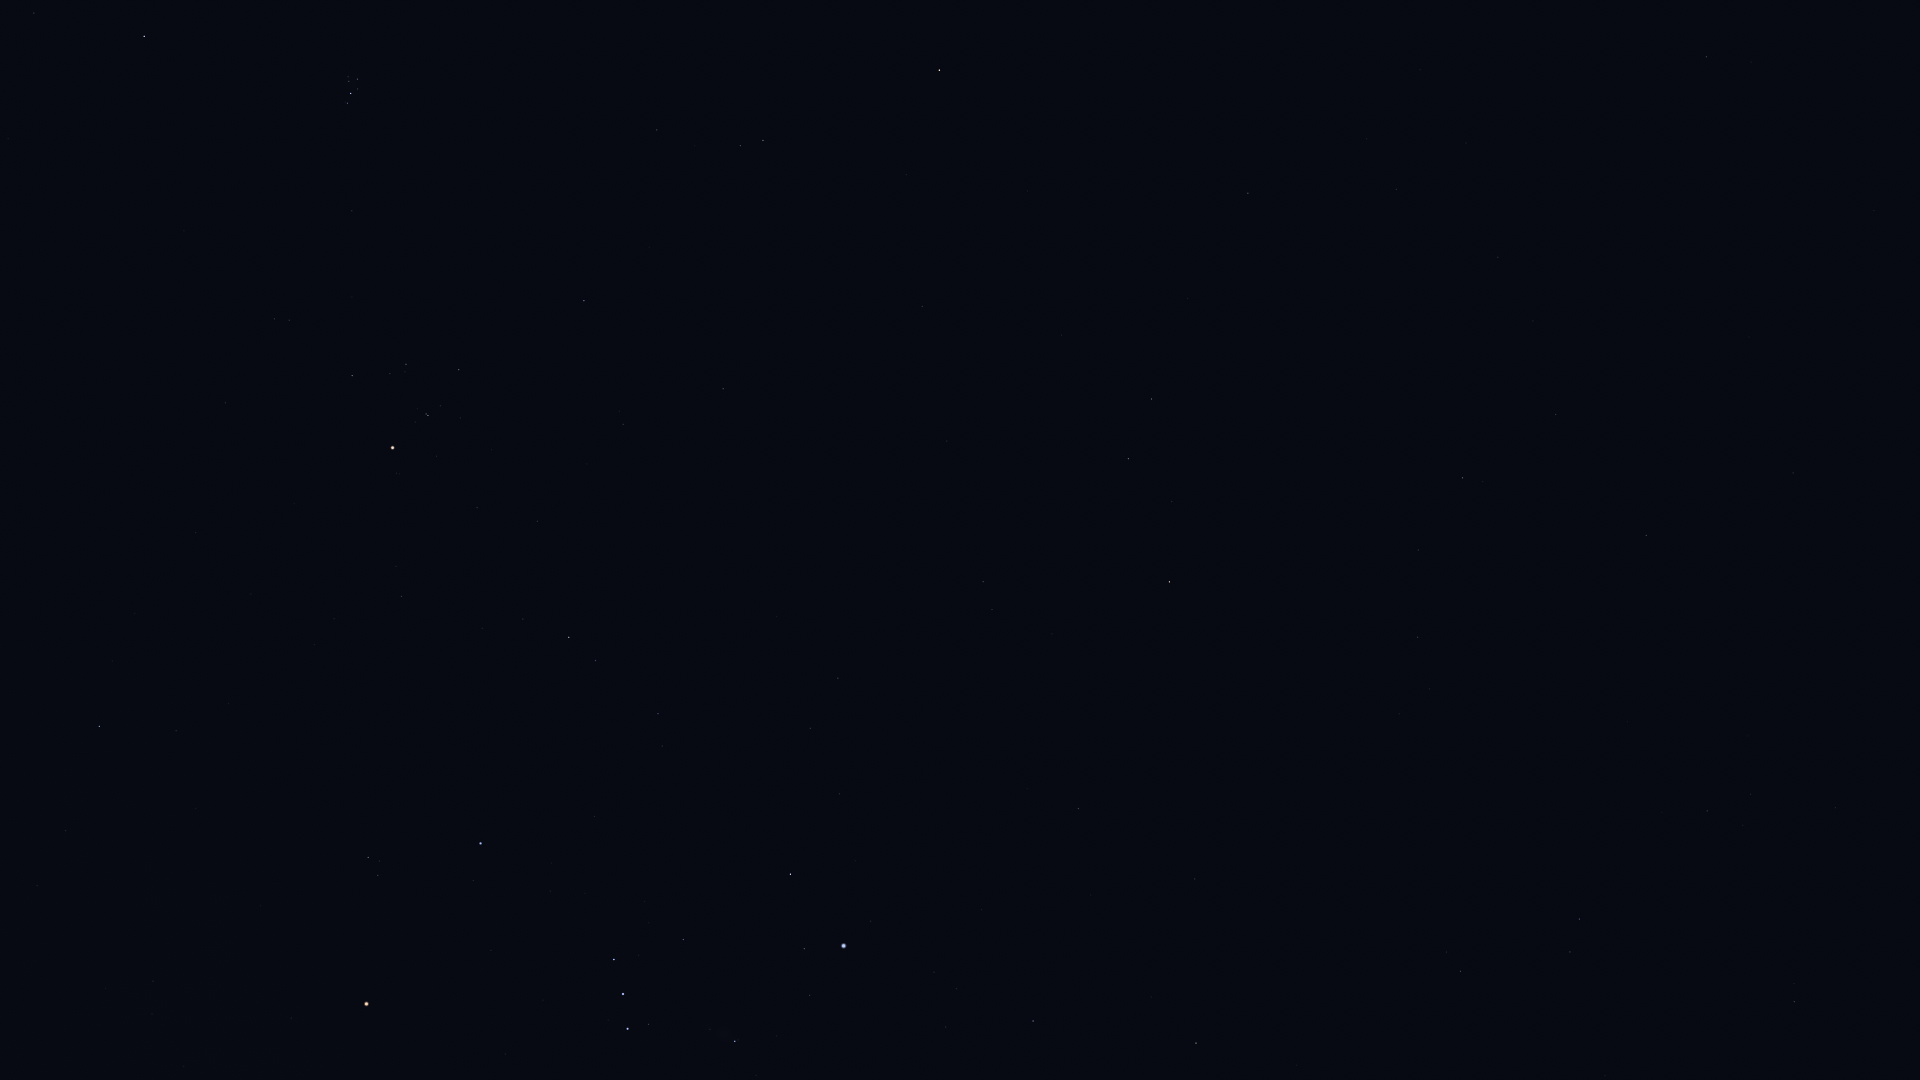

The file beside this chart, header and first rows:
Star_ID, Name, X, Y
12843, HIP 12843, 1498, 257
12961, Koeia, 1593, 327
13147, HIP 13147, 1793, 473
15474, Angetenar, 1533, 321
13701, Azha, 1248, 193
14135, Menkar, 939, 70
13993, Ayeyarwady, 1500, 365
14146, HIP 14146, 1556, 414
14879, Dalim, 1646, 535
15197, Zibal, 1188, 298
15578, Intan, 1728, 642
15900, HIP 15900, 763, 140
16537, Ran, 1152, 399
16611, HIP 16611, 1418, 550
17378, Rana, 1128, 459
17489, Celaeno, 353, 77
17499, Electra, 357, 79
17531, Taygeta, 348, 77
17573, Maia, 349, 81
17579, Asterope, 344, 79
17608, Merope, 358, 89
17651, HIP 17651, 1418, 637
17702, Alcyone, 351, 93
17797, HIP 17797, 1743, 825
17851, Pleione, 345, 102
17874, HIP 17874, 1707, 811
18543, Zaurak, 1169, 582
18614, Menkib, 34, 13
18724, HIP 18724, 584, 301
19587, Beid, 983, 582
19747, HIP 19747, 1794, 1001
19849, Keid, 992, 609
20205, Prima Hyadum, 459, 370
20455, Secunda Hyadum, 406, 364
21248, Beemim, 1570, 952
20648, HIP 20648, 390, 373
20889, Ain, 352, 375
20894, Chamukuy, 428, 415
21109, Hoggar, 675, 562
21393, Theemin, 1461, 971
21421, Aldebaran, 393, 448
21444, HIP 21444, 838, 678
21594, Sceptrum, 1078, 808
21861, HIP 21861, 1605, 1076
21881, HIP 21881, 225, 403
22109, HIP 22109, 810, 728
22449, Tabit, 569, 637
22491, Mouhoun, 1279, 982
22701, HIP 22701, 839, 794
22730, HIP 22730, 659, 708
23685, HIP 23685, 1196, 1043
23875, Cursa, 790, 874
24244, HIP 24244, 934, 972
24305, HIP 24305, 1033, 1021
24327, HIP 24327, 956, 989
24436, Rigel, 844, 946
24845, HIP 24845, 946, 1027
24873, HIP 24873, 925, 1020
25336, Bellatrix, 481, 843
25930, Mintaka, 614, 959
... 12 more rows
